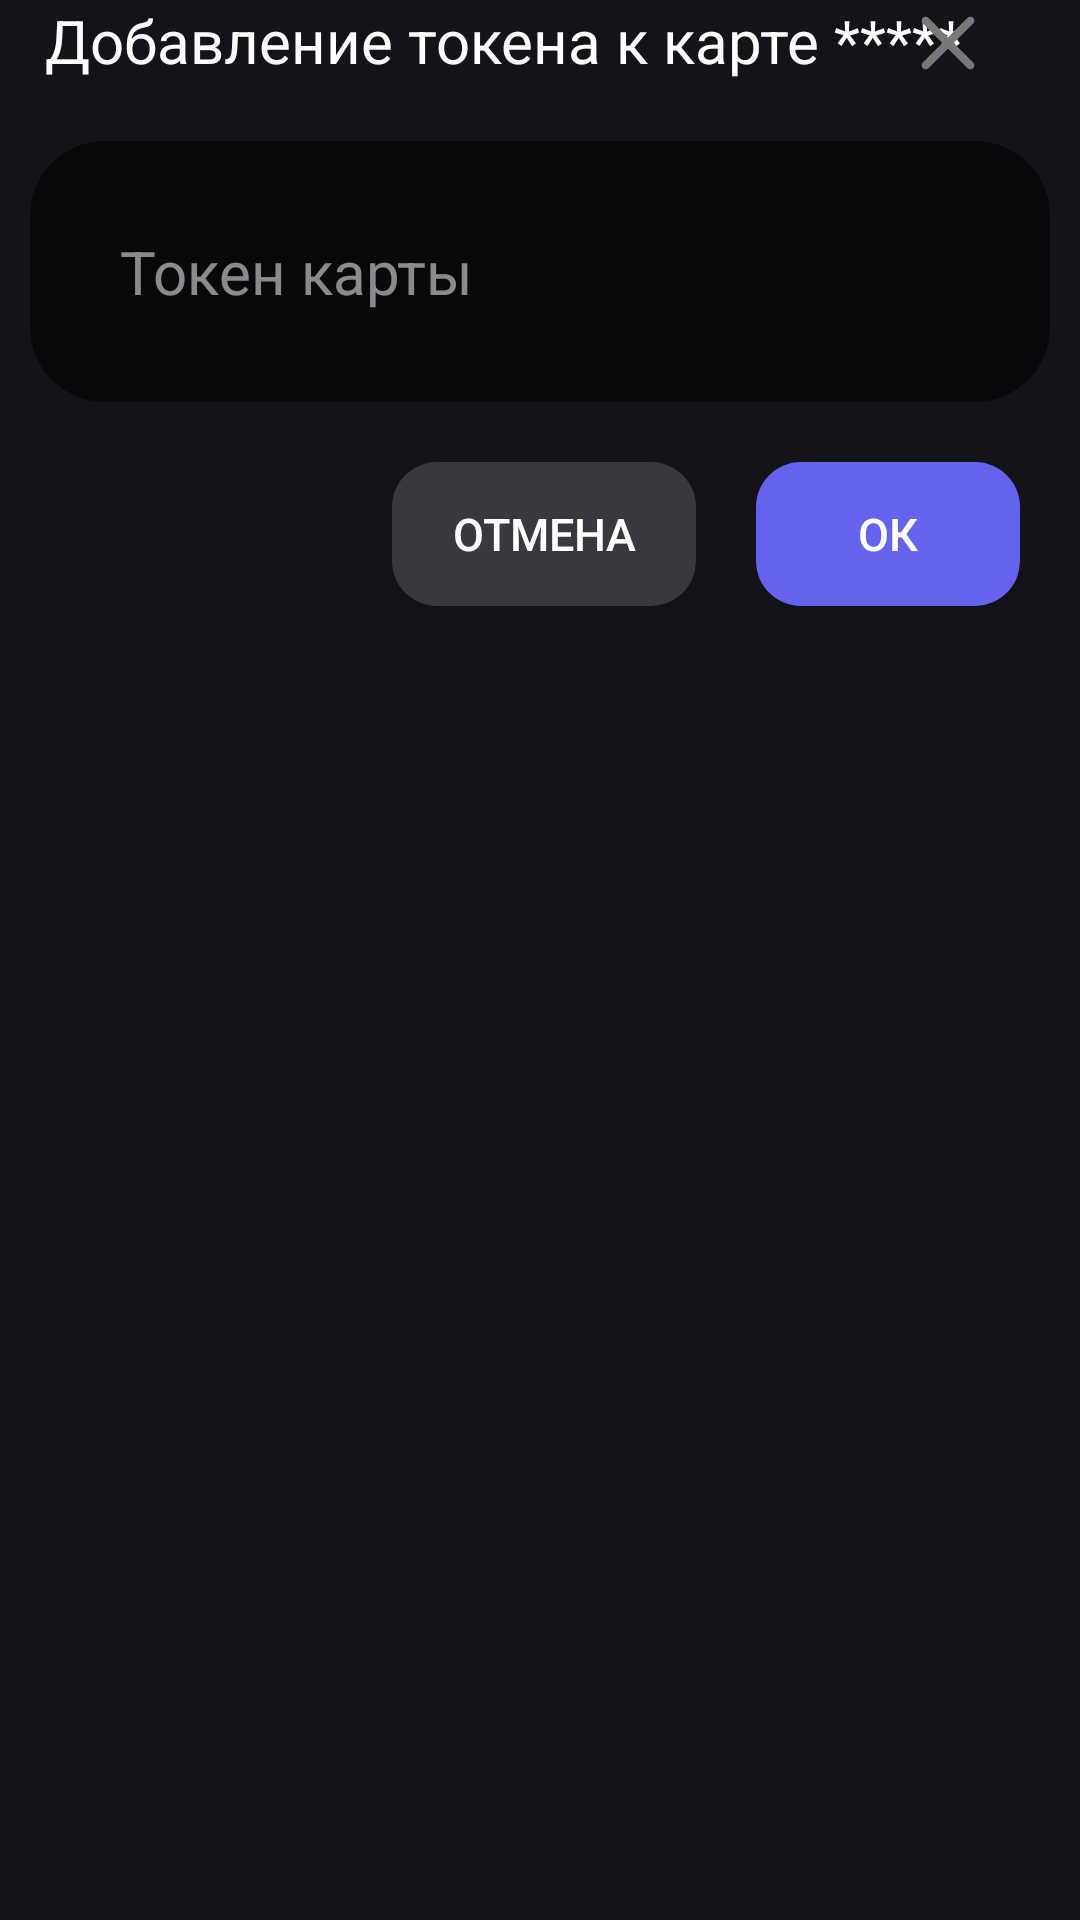

Produce the Android XML layout that renders to this screen, including the resource entries it uses.
<!-- AndroidManifest.xml: application theme Theme.SPWallet -->
<!-- res/layout/add_token.xml -->
<?xml version="1.0" encoding="utf-8"?>

<androidx.constraintlayout.widget.ConstraintLayout xmlns:android="http://schemas.android.com/apk/res/android"
    android:layout_width="match_parent"
    android:layout_height="wrap_content"
    android:background="@color/dialogBackground"
    android:layout_margin="20dp"
    xmlns:app="http://schemas.android.com/apk/res-auto">
    <TextView
        android:layout_width="match_parent"
        android:layout_height="wrap_content"
        android:text="@string/addingTokenTo"
        android:textSize="20sp"
        android:layout_marginStart="15dp"
        android:textColor="@color/white"
        app:layout_constraintTop_toTopOf="parent"
        app:layout_constraintStart_toStartOf="parent"
        android:id="@+id/walletAddTokenTitle"/>
    <Button
        android:layout_width="wrap_content"
        android:layout_height="wrap_content"
        app:layout_constraintTop_toTopOf="parent"
        app:layout_constraintEnd_toEndOf="parent"
        app:layout_constraintBottom_toTopOf="@id/walletAddTokenEnter"
        android:background="#00000000"
        android:drawableTop="@drawable/rounded_close"
        android:id="@+id/walletAddTokenCloseButton"/>
    <EditText
        android:layout_width="match_parent"
        android:layout_height="wrap_content"
        app:layout_constraintTop_toBottomOf="@id/walletAddTokenTitle"
        app:layout_constraintStart_toStartOf="parent"
        app:layout_constraintEnd_toEndOf="parent"
        android:inputType="textPassword"
        android:layout_marginStart="10dp"
        android:layout_marginEnd="10dp"
        android:layout_marginTop="20dp"
        android:background="@drawable/round_edit_text"
        android:hint="@string/cardToken"
        android:textSize="20sp"
        android:padding="30sp"
        android:id="@+id/walletAddTokenEnter" />


    <LinearLayout
        android:layout_width="wrap_content"
        android:layout_height="wrap_content"
        app:layout_constraintTop_toBottomOf="@id/walletAddTokenEnter"
        app:layout_constraintEnd_toEndOf="parent"
        android:layout_margin="20dp">
        <Button
            android:layout_width="wrap_content"
            android:layout_height="wrap_content"
            android:background="@drawable/cancel_button"
            android:text="@string/cancel"
            android:layout_marginEnd="20dp"
            android:layout_marginBottom="15dp"
            android:textSize="15sp"
            android:paddingStart="20dp"
            android:paddingEnd="20dp"
            app:backgroundTint="@null"
            android:textColor="@color/white"
            android:id="@+id/walletAddTokenButtonCancel" />
        <Button
            android:layout_width="wrap_content"
            android:layout_height="wrap_content"
            android:background="@drawable/ok_button"
            android:text="@string/OK"
            android:textSize="15sp"
            android:layout_marginBottom="15dp"
            app:backgroundTint="@null"
            android:textColor="@color/white"
            android:id="@+id/walletAddTokenButtonOk" />

    </LinearLayout>
</androidx.constraintlayout.widget.ConstraintLayout>
<!-- resources referenced by this layout -->
<resources>
  <color name="dialogBackground">#131319</color>
  <color name="white">#FFFFFFFF</color>
  <!-- drawable cancel_button (drawable) -->
  <?xml version="1.0" encoding="utf-8"?>
  
  <shape android:shape="rectangle" xmlns:android="http://schemas.android.com/apk/res/android">
      <solid android:color="#38383E"/>
      <corners android:radius="15dp"/>
  </shape>
  <!-- drawable ok_button (drawable) -->
  <?xml version="1.0" encoding="utf-8"?>
  
  <selector xmlns:android="http://schemas.android.com/apk/res/android">
      <item>
          <shape android:shape="rectangle">
              <solid android:color="#6563EE"/>
              <corners android:radius="15dp"/>
          </shape>
      </item>
  </selector>
  <!-- drawable round_edit_text (drawable) -->
  <?xml version="1.0" encoding="utf-8"?>
  
  <selector xmlns:android="http://schemas.android.com/apk/res/android">
      <item android:state_focused="false">
          <shape android:shape="rectangle">
              <corners android:radius="25dp"/>
              <solid android:color="#09090C"/>
          </shape>
      </item>
      <item android:state_focused="true">
          <shape android:shape="rectangle">
              <corners android:radius="25dp"/>
              <solid android:color="#09090C"/>
              <stroke android:color="#6563EE" android:width="1dp"/>
          </shape>
      </item>
  </selector>
  <!-- drawable rounded_close (drawable) -->
  <vector xmlns:android="http://schemas.android.com/apk/res/android" android:height="32dp" android:tint="#797979" android:viewportHeight="960" android:viewportWidth="960" android:width="32dp">
        
      <path android:fillColor="@android:color/white" android:pathData="M480,536L284,732Q273,743 256,743Q239,743 228,732Q217,721 217,704Q217,687 228,676L424,480L228,284Q217,273 217,256Q217,239 228,228Q239,217 256,217Q273,217 284,228L480,424L676,228Q687,217 704,217Q721,217 732,228Q743,239 743,256Q743,273 732,284L536,480L732,676Q743,687 743,704Q743,721 732,732Q721,743 704,743Q687,743 676,732L480,536Z"/>
      
  </vector>
  <string name="OK">ОК</string>
  <string name="addingTokenTo">Добавление токена к карте *****</string>
  <string name="cancel">Отмена</string>
  <string name="cardToken">Токен карты</string>
  <style name="Theme.SPWallet" parent="Base.Theme.SPWallet" />
  <style name="Base.Theme.SPWallet" parent="Theme.Material3.DynamicColors.Dark.NoActionBar">
          
          
      </style>
</resources>
